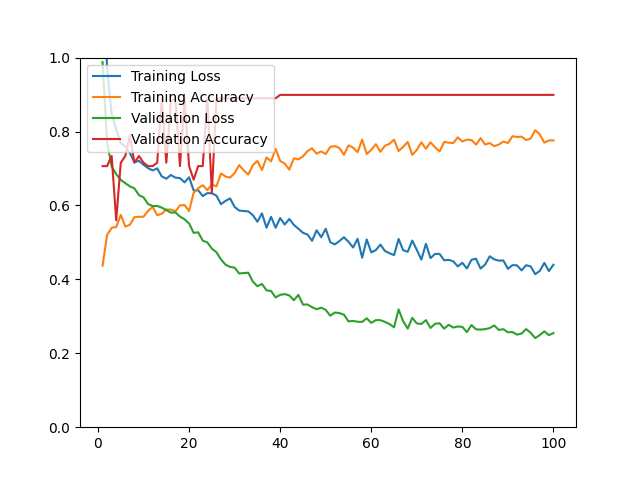

Values plotted in this chart, from the file beside it:
epoch, loss, acc, val_loss, val_acc
1, 1.28, 0.4368, 0.9879, 0.7064
2, 0.9720, 0.5200, 0.7708, 0.7064
3, 0.8472, 0.5396, 0.7052, 0.7339
4, 0.8070, 0.5416, 0.6846, 0.5596
5, 0.7683, 0.5745, 0.6691, 0.7156
6, 0.7600, 0.5427, 0.6601, 0.7339
7, 0.7415, 0.5478, 0.6516, 0.7890
8, 0.7170, 0.5683, 0.6462, 0.7156
9, 0.7208, 0.5694, 0.6276, 0.7339
10, 0.7099, 0.5694, 0.6220, 0.7156
11, 0.7008, 0.5858, 0.6039, 0.7064
12, 0.6948, 0.5961, 0.5982, 0.7064
13, 0.7003, 0.5735, 0.5987, 0.7156
14, 0.6785, 0.5776, 0.5941, 0.8899
15, 0.6724, 0.5889, 0.5876, 0.7156
16, 0.6823, 0.5889, 0.5804, 0.8807
17, 0.6752, 0.5838, 0.5812, 0.8899
18, 0.6739, 0.6002, 0.5698, 0.7064
19, 0.6624, 0.6012, 0.5625, 0.8899
20, 0.6763, 0.5848, 0.5513, 0.7064
21, 0.6404, 0.6341, 0.5258, 0.6697
22, 0.6411, 0.6465, 0.5273, 0.7064
23, 0.6254, 0.6547, 0.5048, 0.7064
24, 0.6333, 0.6413, 0.5001, 0.8899
25, 0.6330, 0.6567, 0.4832, 0.6330
26, 0.6264, 0.6516, 0.4734, 0.8899
27, 0.6034, 0.6865, 0.4539, 0.8899
28, 0.6123, 0.6783, 0.4398, 0.8899
29, 0.6190, 0.6752, 0.4337, 0.8899
30, 0.5959, 0.6876, 0.4316, 0.8899
31, 0.5861, 0.7091, 0.4159, 0.8899
32, 0.5849, 0.6948, 0.4171, 0.8899
33, 0.5838, 0.6835, 0.4180, 0.8899
34, 0.5737, 0.7091, 0.3941, 0.8899
35, 0.5560, 0.7205, 0.3813, 0.8899
36, 0.5786, 0.6958, 0.3877, 0.8899
37, 0.5397, 0.7297, 0.3702, 0.8899
38, 0.5693, 0.7194, 0.3685, 0.8899
39, 0.5396, 0.7533, 0.3511, 0.8899
40, 0.5659, 0.7205, 0.3582, 0.8991
41, 0.5483, 0.7133, 0.3601, 0.8991
42, 0.5635, 0.6968, 0.3565, 0.8991
43, 0.5475, 0.7276, 0.3436, 0.8991
44, 0.5369, 0.7246, 0.3580, 0.8991
45, 0.5260, 0.7328, 0.3317, 0.8991
46, 0.5214, 0.7472, 0.3320, 0.8991
47, 0.5043, 0.7544, 0.3247, 0.8991
48, 0.5328, 0.7400, 0.3191, 0.8991
49, 0.5141, 0.7461, 0.3235, 0.8991
50, 0.5368, 0.7390, 0.3173, 0.8991
51, 0.5005, 0.7585, 0.3016, 0.8991
52, 0.4946, 0.7605, 0.3103, 0.8991
53, 0.5036, 0.7554, 0.3088, 0.8991
54, 0.5139, 0.7369, 0.3044, 0.8991
55, 0.5018, 0.7626, 0.2863, 0.8991
56, 0.4862, 0.7564, 0.2875, 0.8991
57, 0.5098, 0.7441, 0.2853, 0.8991
58, 0.4585, 0.7780, 0.2849, 0.8991
59, 0.5079, 0.7390, 0.2946, 0.8991
60, 0.4731, 0.7503, 0.2822, 0.8991
... 40 more rows
